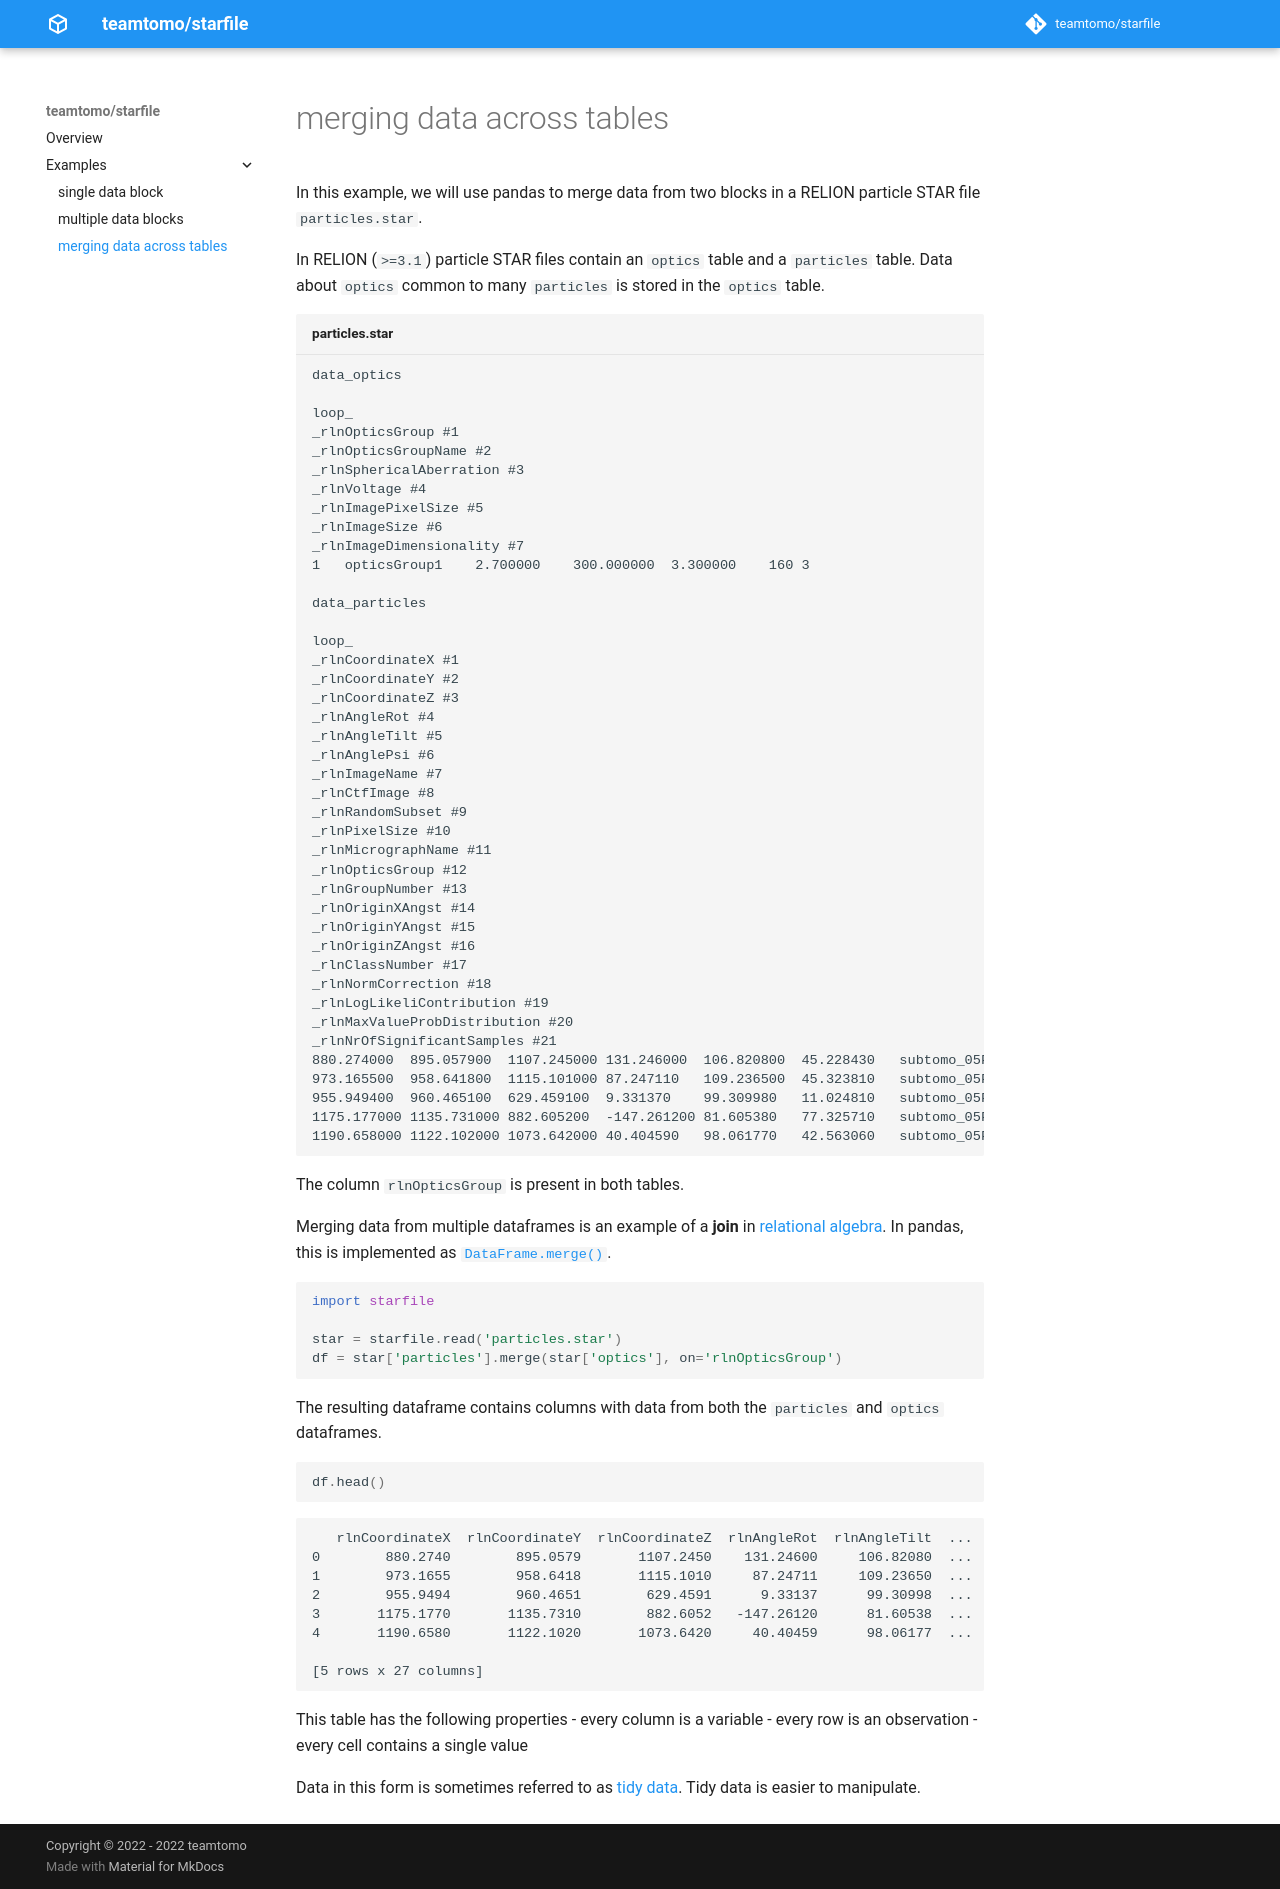

repository: teamtomo/starfile · page: examples/merging/index.html · generator: mkdocs

# merging data across tables

In this example, we will use pandas to merge data from two blocks in a 
RELION particle STAR file `particles.star`.

In RELION (`>=3.1`) particle STAR files contain an `optics` table and a `particles` table.
Data about `optics` common to many `particles` is stored in the `optics` table.


```txt title="particles.star"
data_optics

loop_
_rlnOpticsGroup #1
_rlnOpticsGroupName #2
_rlnSphericalAberration #3
_rlnVoltage #4
_rlnImagePixelSize #5
_rlnImageSize #6
_rlnImageDimensionality #7
1	opticsGroup1	2.700000	300.000000	3.300000	160	3

data_particles

loop_
_rlnCoordinateX #1
_rlnCoordinateY #2
_rlnCoordinateZ #3
_rlnAngleRot #4
_rlnAngleTilt #5
_rlnAnglePsi #6
_rlnImageName #7
_rlnCtfImage #8
_rlnRandomSubset #9
_rlnPixelSize #10
_rlnMicrographName #11
_rlnOpticsGroup #12
_rlnGroupNumber #13
_rlnOriginXAngst #14
_rlnOriginYAngst #15
_rlnOriginZAngst #16
_rlnClassNumber #17
_rlnNormCorrection #18
_rlnLogLikeliContribution #19
_rlnMaxValueProbDistribution #20
_rlnNrOfSignificantSamples #21
880.274000	895.057900	1107.245000	131.246000	106.820800	45.228430	subtomo_05Feb21/TS.mrc/TS.mrc_22redo_combined_0000000_3.30A.mrc	subtomo_05Feb21/TS.mrc/TS.mrc_22redo_combined_0000000_ctf_3.30A.mrc	2	3.300000	TS.mrc.tomostar	1	1	0.000000	0.000000	0.000000	6	1.000000	4150981.000000	1.000000	1
973.165500	958.641800	1115.101000	87.247110	109.236500	45.323810	subtomo_05Feb21/TS.mrc/TS.mrc_22redo_combined_0000001_3.30A.mrc	subtomo_05Feb21/TS.mrc/TS.mrc_22redo_combined_0000001_ctf_3.30A.mrc	1	3.300000	TS.mrc.tomostar	1	1	0.000000	0.000000	0.000000	4	1.000000	4150837.000000	1.000000	1
955.949400	960.465100	629.459100	9.331370	99.309980	11.024810	subtomo_05Feb21/TS.mrc/TS.mrc_22redo_combined_0000002_3.30A.mrc	subtomo_05Feb21/TS.mrc/TS.mrc_22redo_combined_0000002_ctf_3.30A.mrc	1	3.300000	TS.mrc.tomostar	1	1	0.000000	0.000000	0.000000	3	1.000000	4150650.000000	1.000000	1
1175.177000	1135.731000	882.605200	-147.261200	81.605380	77.325710	subtomo_05Feb21/TS.mrc/TS.mrc_22redo_combined_0000003_3.30A.mrc	subtomo_05Feb21/TS.mrc/TS.mrc_22redo_combined_0000003_ctf_3.30A.mrc	2	3.300000	TS.mrc.tomostar	1	1	0.000000	0.000000	0.000000	1	1.000000	4151420.000000	1.000000	1
1190.658000	1122.102000	1073.642000	40.404590	98.061770	42.563060	subtomo_05Feb21/TS.mrc/TS.mrc_22redo_combined_0000004_3.30A.mrc	subtomo_05Feb21/TS.mrc/TS.mrc_22redo_combined_0000004_ctf_3.30A.mrc	1	3.300000	TS.mrc.tomostar	1	1	0.000000	0.000000	0.000000	6	1.000000	4150168.000000	1.000000	1
```

The column `rlnOpticsGroup` is present in both tables.

Merging data from multiple dataframes is an example of a **join** in 
[relational algebra](https://en.wikipedia.org/wiki/Relational_algebra#Joins_and_join-like_operators).
In pandas, this is implemented as 
[`DataFrame.merge()`](https://pandas.pydata.org/docs/reference/api/pandas.DataFrame.merge.html).

```python

import starfile

star = starfile.read('particles.star')
df = star['particles'].merge(star['optics'], on='rlnOpticsGroup')
```

The resulting dataframe contains columns with data from both the `particles` and `optics` dataframes.

```python
df.head()
```
```txt
   rlnCoordinateX  rlnCoordinateY  rlnCoordinateZ  rlnAngleRot  rlnAngleTilt  ...  rlnSphericalAberration rlnVoltage rlnImagePixelSize  rlnImageSize  rlnImageDimensionality
0        880.2740        895.0579       1107.2450    131.24600     106.82080  ...                     2.7      300.0               3.3           160                       3
1        973.1655        958.6418       1115.1010     87.24711     109.23650  ...                     2.7      300.0               3.3           160                       3
2        955.9494        960.4651        629.4591      9.33137      99.30998  ...                     2.7      300.0               3.3           160                       3
3       1175.1770       1135.7310        882.6052   -147.26120      81.60538  ...                     2.7      300.0               3.3           160                       3
4       1190.6580       1122.1020       1073.6420     40.40459      98.06177  ...                     2.7      300.0               3.3           160                       3

[5 rows x 27 columns]

```

This table has the following properties
- every column is a variable 
- every row is an observation
- every cell contains a single value

Data in this form is sometimes referred to as 
[tidy data](https://vita.had.co.nz/papers/tidy-data.html). 
Tidy data is easier to manipulate.
